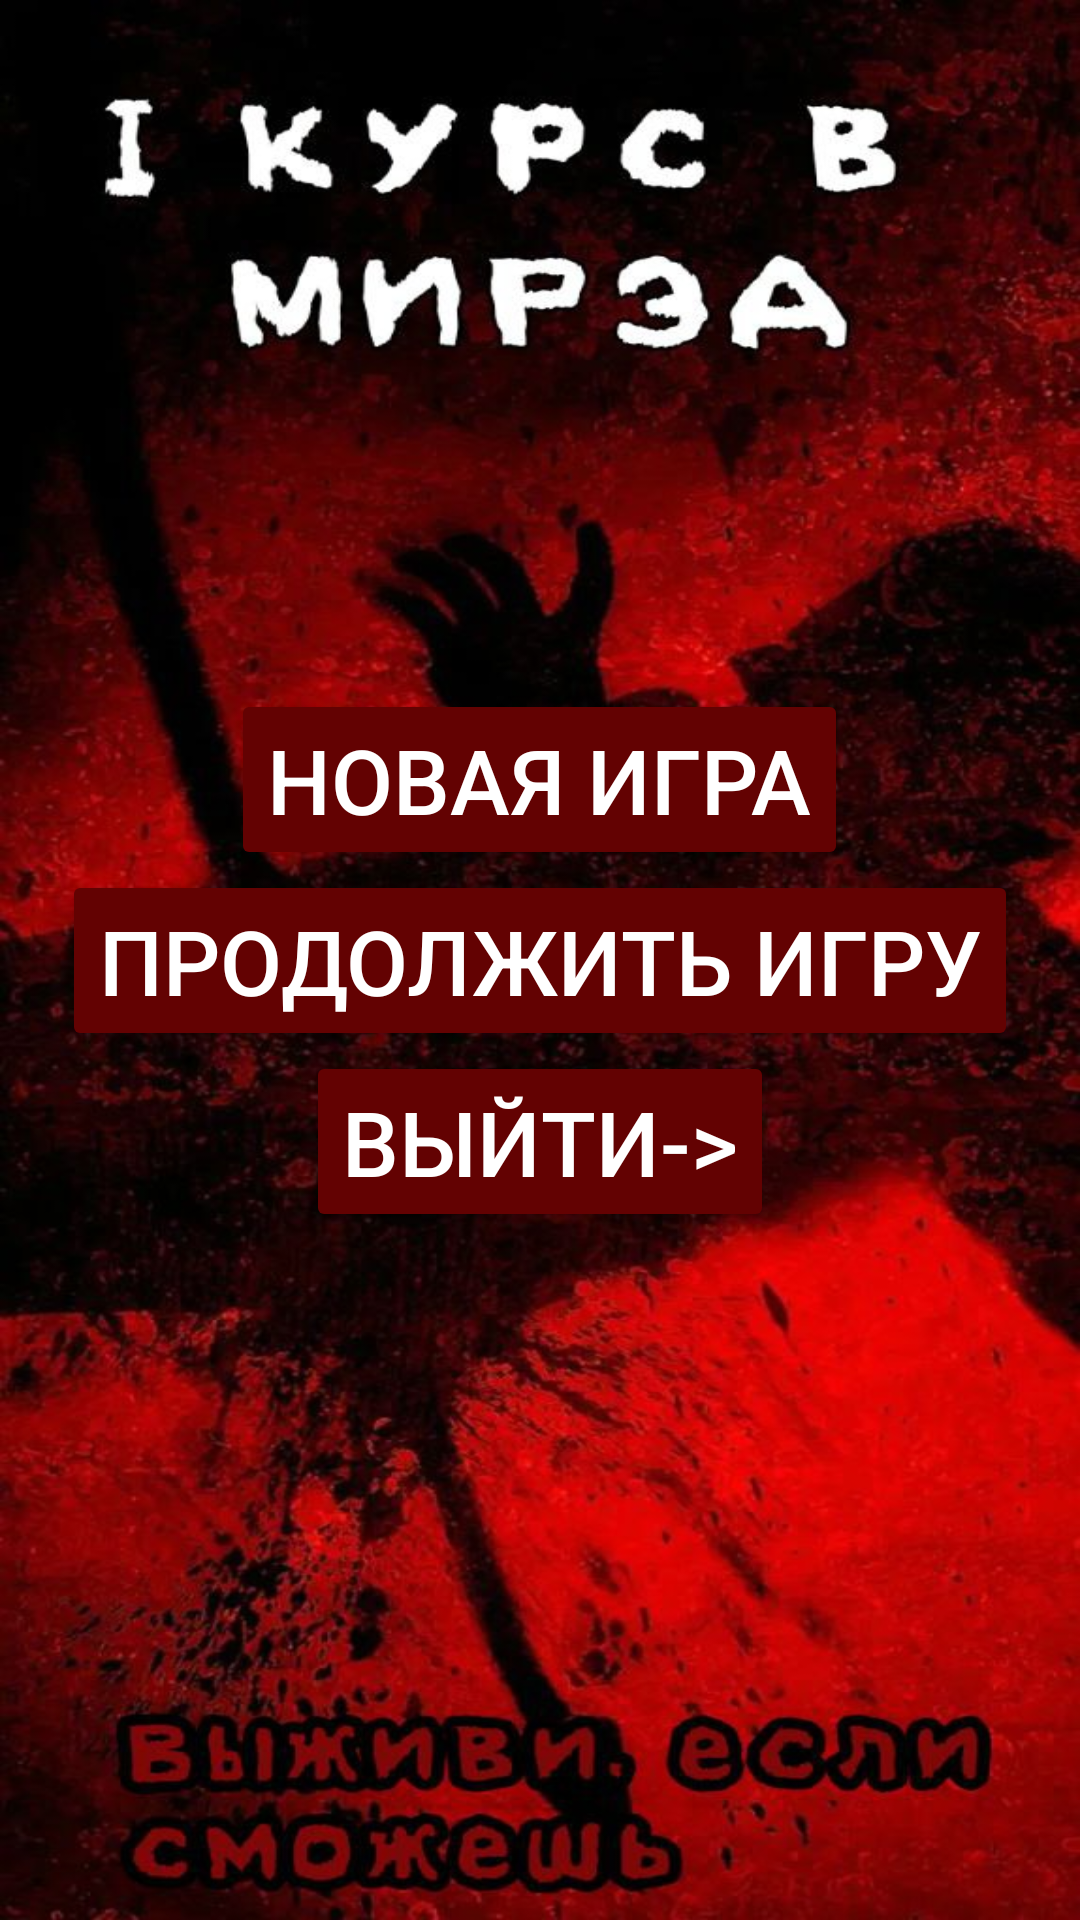

Reconstruct the res/layout file that produces this screen, plus the resources it refers to.
<!-- AndroidManifest.xml: application theme Theme.Textkvest -->
<!-- res/layout/activity_main.xml -->
<?xml version="1.0" encoding="utf-8"?>
<LinearLayout
    xmlns:android="http://schemas.android.com/apk/res/android"
    xmlns:app="http://schemas.android.com/apk/res-auto"
    xmlns:tools="http://schemas.android.com/tools"
    android:layout_width="match_parent"
    android:layout_height="match_parent"
    android:background="@drawable/widd"
    android:gravity="center"
    android:orientation="vertical"
    tools:context=".MainActivity">

    <LinearLayout
        android:layout_width="match_parent"
        android:layout_height="657dp"
        android:gravity="center"
        android:orientation="vertical">

        <Button
            android:id="@+id/BT1"
            android:layout_width="wrap_content"
            android:layout_height="wrap_content"
            android:backgroundTint="#630202"
            android:text="Новая игра"
            android:textColor="#FFFFFF"
            android:textSize="30dp"></Button>

        <Button
            android:id="@+id/BT2"
            android:layout_width="wrap_content"
            android:layout_height="wrap_content"
            android:backgroundTint="#630202"
            android:text="Продолжить игру"
            android:textColor="#FFFFFF"
            android:textSize="30dp"></Button>

        <Button
            android:id="@+id/BT3"
            android:layout_width="wrap_content"
            android:layout_height="wrap_content"
            android:backgroundTint="#630202"
            android:text="Выйти->"
            android:textColor="#FFFFFF"
            android:textSize="30dp"></Button>
    </LinearLayout>

    <Button
        android:id="@+id/BT4"
        android:layout_width="wrap_content"
        android:layout_height="wrap_content"
        android:backgroundTint="#630202"
        android:textSize="20dp"
        android:layout_gravity="right"
        android:textColor="#FFFFFF"
        android:text="От автора"></Button>

</LinearLayout>
<!-- resources referenced by this layout -->
<resources>
  <!-- drawable widd: jpg bitmap (drawable, 116631 bytes) -->
  <style name="Theme.Textkvest" parent="Base.Theme.Textkvest" />
  <style name="Base.Theme.Textkvest" parent="Theme.Material3.DayNight.NoActionBar">
          
          
      </style>
</resources>
